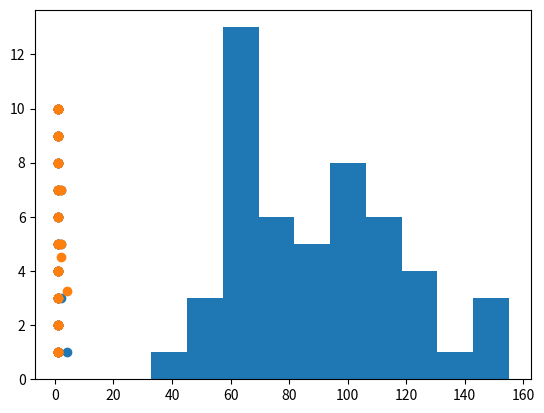

Write the Python code that produced this figure.
#!/usr/bin/env python
"""
File for analysis of joke data from Edinburgh Fringe festival. These jokes and rankings taken from BBC website.
"""
import matplotlib.pyplot as plt

jd = [
        [2013, 'Rob Auton', 1, "I heard a rumour that Cadbury is bringing out an oriental chocolate bar. Could be a Chinese Wispa."],
        [2013, 'Alex Horne',  2, "I used to work in a shoe-recycling shop. It was sole-destroying."],
        [2013, 'Alfie Moore', 3,"I'm in a same-sex marriage... the sex is always the same."],
        [2013, 'Tim Vine', 4, "My friend told me he was going to a fancy dress party as an Italian island. I said to him 'Don't be Sicily'."],
        [2013, 'Gary Delaney', 5, "I can give you the cause of anaphylactic shock in a nutshell."],
        [2013, 'Phil Wang', 6, "The Pope is a lot like Doctor Who. He never dies, just keeps being replaced by white men."],
        [2013, 'Marcus Brigstocke', 7, "You know you are fat when you hug a child and it gets lost."],
        [2013, 'Liam Williams', 8, "The universe implodes. No matter."],
        [2013, 'Bobby Mair', 9, "I was adopted at birth and have never met my mum. That makes it very difficult to enjoy any lapdance."],
        [2013, 'Chris Coltrane', 10, "The good thing about lending someone your time machine is that you basically get it back immediately."],
        [2012, 'Stewart Francis', 1, "You know who really gives kids a bad name? Posh and Becks."],
        [2012, 'Tim Vince', 2, "Last night me and my girlfriend watched three DVDs back to back. Luckily I was the one facing the telly. "],
        [2012, 'Will Marsh', 3, "I was raised as an only child, which really annoyed my sister."],
        [2012, 'Rob Beckett', 4, "You know you're working class when your TV is bigger than your book case."],
        [2012, 'Chris Turner', 5, "I'm good friends with 25 letters of the alphabet... I don't know Y."],
        [2012, 'Tim Vine', 6, "I took part in the sun tanning Olympics - I just got Bronze."],
        [2012, 'George Ryegold', 7, "Pornography is often frowned upon, but that's only because I'm concentrating."],
        [2012, 'Stewart Francis', 8,  "I saw a documentary on how ships are kept together. Riveting!"],
        [2012, 'Lou Sanders',  9, "I waited an hour for my starter so I complained: 'It's not rocket salad."],
        [2012, 'Nish Kumar', 10, "My mum's so pessimistic, that if there was an Olympics for pessimism... she wouldn't fancy her chances."],
        [2011, 'Nick Helm', 1, "I needed a password eight characters long so I picked Snow White and the Seven Dwarves."],
        [2011, 'Tim Vine', 2, "Crime in multi-storey car parks. That is wrong on so many different levels."],
        [2011, 'Hannibal Buress', 3, "People say 'I'm taking it one day at a time'. You know what? So is everybody. That's how time works."],
        [2011, 'Tim Key', 4, "Drive-Thru McDonalds was more expensive than I thought... once you've hired the car..."],
        [2011, 'Matt Kirshen', 5, "I was playing chess with my friend and he said, 'Let's make this interesting'. So we stopped playing chess."],
        [2011, 'Sarah Millican', 6, "My mother told me, you don't have to put anything in your mouth you don't want to. Then she made me eat broccoli, which felt like double standards."],
        [2011, 'Alan Sharp', 7, "I was in a band which we called The Prevention, because we hoped people would say we were better than The Cure."],
        [2011, 'Mark Watson', 8, "Someone asked me recently - what would I rather give up, food or sex. Neither! I'm not falling for that one again, wife."],
        [2011, 'Andrew Lawrence', 9, "I admire these phone hackers. I think they have a lot of patience. I can't even be bothered to check my OWN voicemails."],
        [2011, 'DeAnne Smith', 10,  "My friend died doing what he loved ... Heroin."],
        [2010, 'Tim Vine', 1, "I've just been on a once-in-a-lifetime holiday. I'll tell you what, never again."],
        [2010, 'David Gibson', 2, "I'm currently dating a couple of anorexics. Two birds, one stone."],
        [2010, 'Emo Philips', 3, "I picked up a hitch hiker. You've got to when you hit them."],
        [2010, 'Jack Whitehall', 4, "I bought one of those anti-bullying wristbands when they first came out. I say 'bought', I actually stole it off a short, fat ginger kid."],
        [2010, 'Gary Delaney', 5, "As a kid I was made to walk the plank. We couldn't afford a dog."],
        [2010, 'John Bishop', 6, "Being an England supporter is like being the over-optimistic parents of the fat kid on sports day."],
        [2010, 'Bo Burnham', 7, "What do you call a kid with no arms and an eyepatch? Names."],
        [2010, 'Gary Delaney', 8, "Dave drowned. So at the funeral we got him a wreath in the shape of a lifebelt. Well, it's what he would have wanted."],
        [2010, 'Robert White', 9, "For Vanessa Feltz, life is like a box of chocolates: Empty."],
        [2010, 'Gareth Richards', 10, "Wooden spoons are great. You can either use them to prepare food. Or, if you can't be bothered with that, just write a number on one and walk into a pub..."],
        [2009, 'Dan Antopolski', 1, "Hedgehogs - why can't they just share the hedge?"],
        [2009, 'Paddy Lennox', 2, "I was watching the London Marathon and saw one runner dressed as a chicken and another runner dressed as an egg. I thought: 'This could be interesting'."],
        [2009, 'Sarah Millican', 3, "I had my boobs measured and bought a new bra. Now I call them Joe Cocker and Jennifer Warnes because they're up where they belong."],
        [2009, 'Zoe Lyons', 4, "I went on a girls' night out recently. The invitation said 'dress to kill'. I went as Rose West."],
        [2009, 'Jack Whitehal', 5, "I'm sure wherever my dad is; he's looking down on us. He's not dead, just very condescending."],
        [2009, 'Adam Hills', 6, "Going to Starbucks for coffee is like going to prison for sex. You know you're going to get it, but it's going to be rough."],
        [2009, 'Marcus Brigstocke', 7, "To the people who've got iPhones: you just bought one, you didn't invent it!"],
        [2009, 'Rhod Gilbert', 8, "A spa hotel? It's like a normal hotel, only in reception there's a picture of a pebble."],
        [2009, 'Dan Antopolski', 9, "I've been reading the news about there being a civil war in Madagascar. Well, I've seen it six times and there isn't."],
        [2009, 'Simon Brodkin', 10, "I started so many fights at my school - I had that attention-deficit disorder. So I didn't finish a lot of them."]
        ]

class Joke():
    def __init__(self, jokedata):
        self.year = jokedata[0]
        self.author = jokedata[1]
        self.rank = jokedata[2]
        self.joke = jokedata[3]

class Author():
    def __init__(self, name):
        self.name = name
        self.jokes = {}
    def addjoke(self, joke):
        if joke.year in self.jokes:
            self.jokes[joke.year].append([joke.rank, joke.joke])
        else:
            self.jokes[joke.year] = [[joke.rank, joke.joke]]

def mean(l):
    return sum(l) / len(l)

if __name__ == '__main__':
    jokeslist = []
    authorsdict = {}
    for row in jd:
        jokeslist.append(Joke(row))

    for joke in jokeslist:
        if joke.author in authorsdict:
            authorsdict[joke.author].addjoke(joke)
        else:
            authorsdict[joke.author] = Author(joke.author)
            authorsdict[joke.author].addjoke(joke)

    # Get min rank vs number of jokes
    nbrofjokesvrank = []
    for author in authorsdict:
        a = authorsdict[author]
        nbrofjokesvrank.append([len(a.jokes), min([min([j[0] for j in a.jokes[year]]) for year in a.jokes])])

    x = [e[0] for e in nbrofjokesvrank]
    y = [e[1] for e in nbrofjokesvrank]
    plt.figure
    plt.scatter(x, y)
    plt.savefig('nbrofjokesvrank.png')

    # Get mean min rank vs number of jokes
    nbrofjokesvmean = []
    for author in authorsdict:
        a = authorsdict[author]
        nbrofjokesvmean.append([len(a.jokes), mean([min([j[0] for j in a.jokes[year]]) for year in a.jokes])])

    x = [e[0] for e in nbrofjokesvmean]
    y = [e[1] for e in nbrofjokesvmean]
    plt.figure
    plt.scatter(x, y)
    plt.savefig('nbrofjokesvmean.png')

    # Get histogram of length of jokes
    jokelengths = [len(joke.joke) for joke in jokeslist]
    plt.figure
    plt.hist(jokelengths)
    plt.savefig('histofjokelengths.png')
